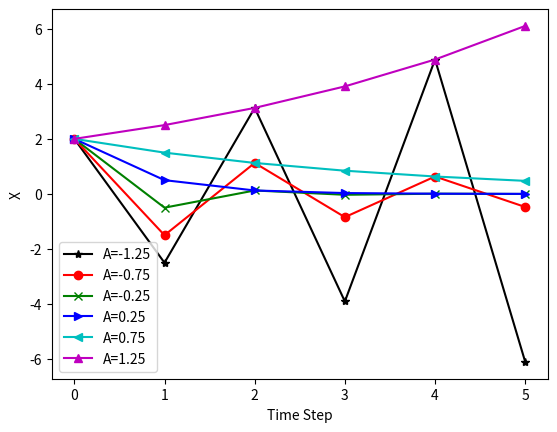

Write Python code to recreate this figure.
# Import packages
import numpy as np
import matplotlib.pyplot as plt

# Options for Output Data
PlotTrajectories = True				# If False, plots in [Xi,Xj]-plane
OnePlot = True					# If False, plots trajectories separately
Frame = [1,2]						# Determines frame for [Xi,Xj]-plane plot

# Initial data
x0 = [[2],[2],[2],[2],[2],[2]]				# Expand array to incorporate more variables
t = [0]
x = x0
max_steps = 5

# Parameters

#				[0.1,0.2,0.7,-1]])				# Expand matrix to incorporate more variables

# Matrix A in x(t+1) = A*x(t)
def f(a,x):
	xout = a*x
	return xout

for j in range(6):

	a = 0.5*j-1.25

	# Simulate trajectory
	for i in range(max_steps):
		if j == 0:
			t.extend([t[i]+1])
		xtemp = f(a,x[j][i])
		x[j].extend([xtemp])
	
	if PlotTrajectories:
		symbol = ''
		if j == 0: symbol = 'k-*'
		elif j == 1: symbol = 'r-o'
		elif j == 2: symbol = 'g-x'
		elif j == 3: symbol = 'b->'
		elif j == 4: symbol = 'c-<'
		elif j == 5: symbol = 'm-^'
		if OnePlot == True:
			plt.plot(t,x[j],symbol, label='A='+str(a))
			plt.xlabel('Time Step')
			plt.ylabel('X')
			plt.legend()
#		else:
#			plt.subplot(6,1,i+1)
#			plt.plot(t,x[j],symbol)
#			plt.ylabel('X' + str(i+1))
#			plt.xlabel('Time Step')
#else:	
#	plt.plot(x[:,Frame[0]-1],x[:,Frame[1]-1],'k-*')	
#	plt.xlabel('X' + str(Frame[0]))
#	plt.ylabel('X' + str(Frame[1]))	
	

plt.show()
